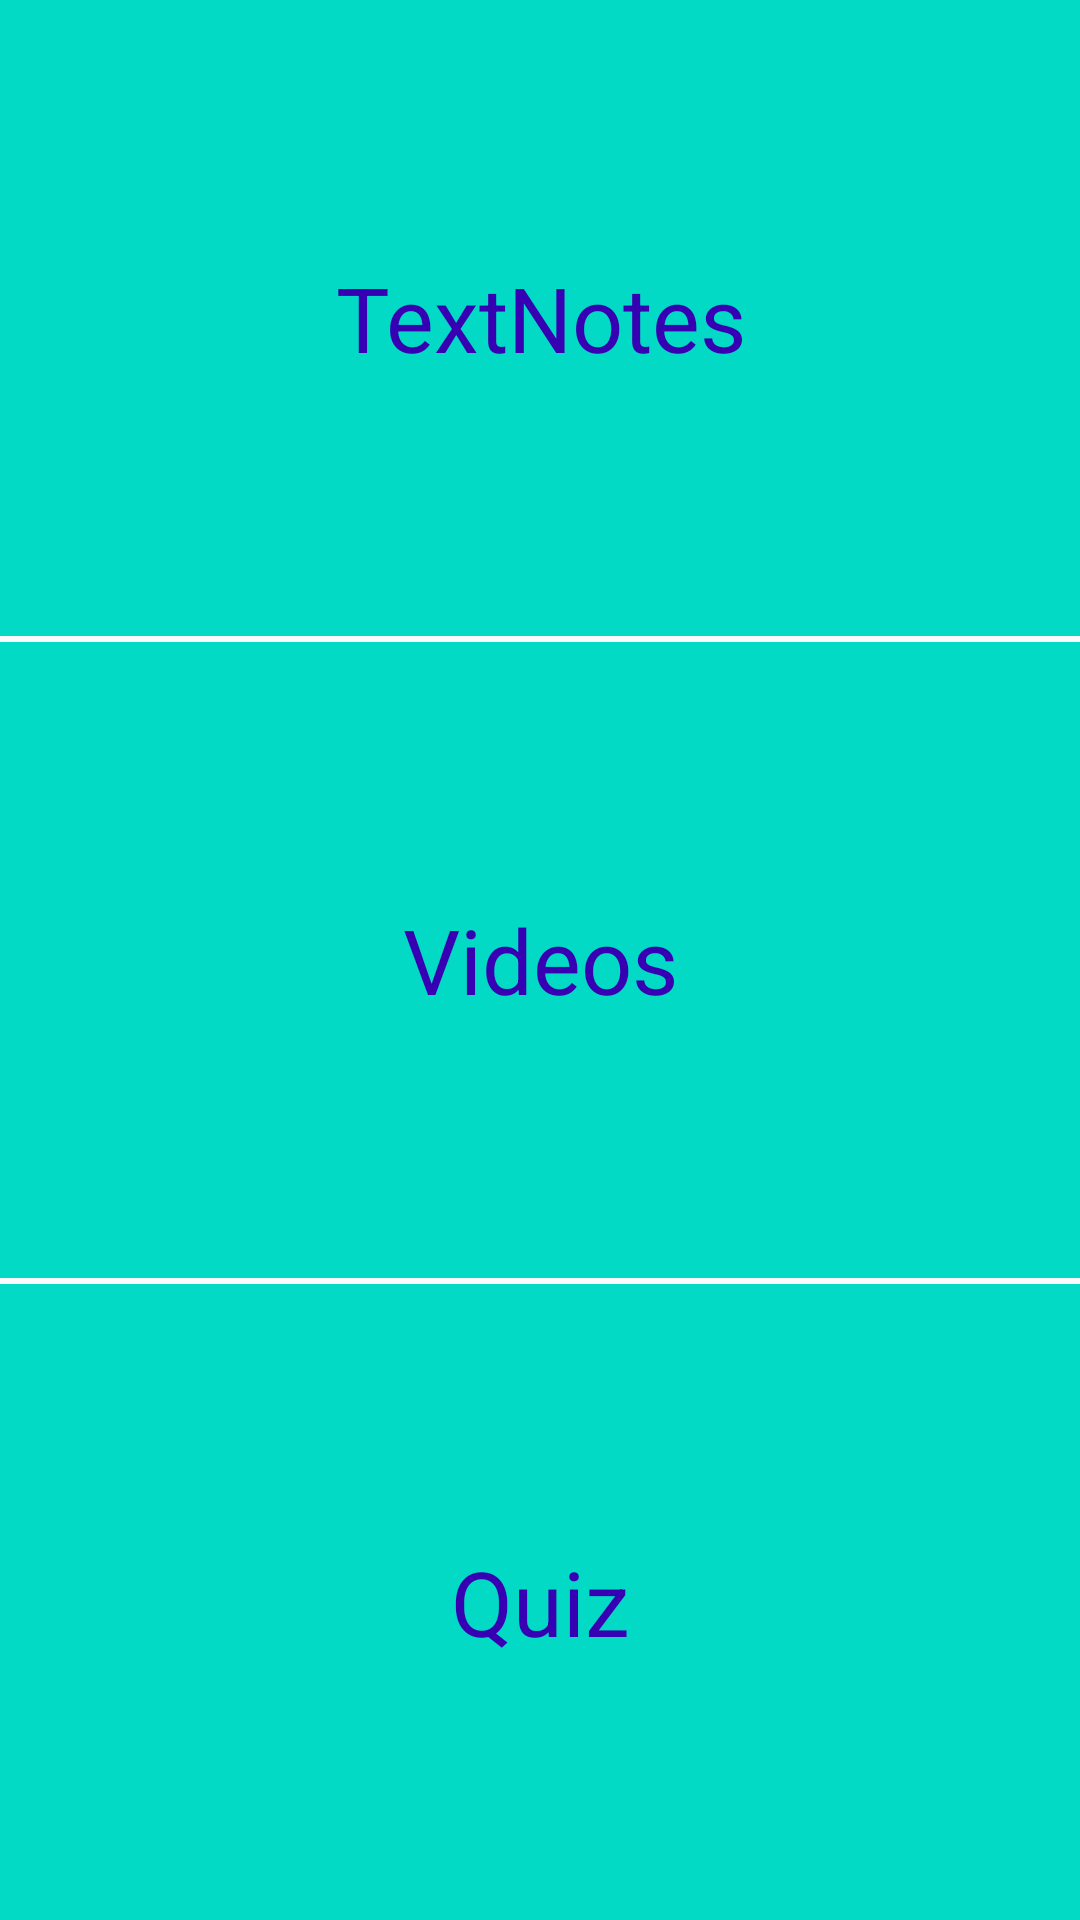

Android layout source for this screen:
<!-- AndroidManifest.xml: application theme AppTheme -->
<!-- res/layout/activity_study_pane.xml -->
<?xml version="1.0" encoding="utf-8"?>
<LinearLayout xmlns:android="http://schemas.android.com/apk/res/android"
    xmlns:app="http://schemas.android.com/apk/res-auto"
    xmlns:tools="http://schemas.android.com/tools"
    android:layout_width="match_parent"
    android:layout_height="match_parent"

    android:orientation="vertical"
    >


    <RelativeLayout
        android:layout_width="match_parent"
        android:layout_height="0dp"
        android:layout_weight="1"
        android:layout_marginBottom="1dp">


        <TextView
            android:id="@+id/TextNotes"
            android:layout_width="match_parent"
            android:layout_height="match_parent"
            android:gravity="center"
            android:textSize="30sp"
            android:textColor="@color/colorPrimaryDark"
            android:background="@color/colorAccent"
            android:text="TextNotes" />
    </RelativeLayout>

    <RelativeLayout
        android:layout_width="match_parent"
        android:layout_height="0dp"
        android:layout_weight="1"
        android:layout_marginBottom="1dp"
        android:layout_marginTop="1dp">

        <TextView
            android:id="@+id/Videos"
            android:layout_width="match_parent"
            android:layout_height="match_parent"
            android:gravity="center"
            android:textSize="30sp"
            android:textColor="@color/colorPrimaryDark"
            android:background="@color/colorAccent"
            android:text="Videos" />

    </RelativeLayout>

    <RelativeLayout
        android:layout_width="match_parent"
        android:layout_height="0dp"
        android:layout_weight="1"
        android:layout_marginTop="1dp">

        <TextView
            android:id="@+id/Quiz"
            android:layout_width="match_parent"
            android:layout_height="match_parent"
            android:gravity="center"
            android:textSize="30sp"
            android:textColor="@color/colorPrimaryDark"
            android:background="@color/colorAccent"
            android:text="Quiz" />
    </RelativeLayout>

</LinearLayout>
<!-- resources referenced by this layout -->
<resources>
  <style name="AppTheme" parent="Theme.AppCompat.Light">
          <item name="colorPrimary">@color/colorPrimary</item>
          <item name="colorPrimaryDark">@color/colorPrimaryDark</item>
          <item name="colorAccent">@color/colorAccent</item>
          <item name="android:windowAnimationStyle">@null</item>
      </style>
  <!-- not gathered from this repository: default colours our renderer supplied (Android Studio template values) -->
  <color name="colorPrimary">#FF6200EE</color>
  <color name="colorPrimaryDark">#FF3700B3</color>
  <color name="colorAccent">#FF03DAC5</color>
</resources>
